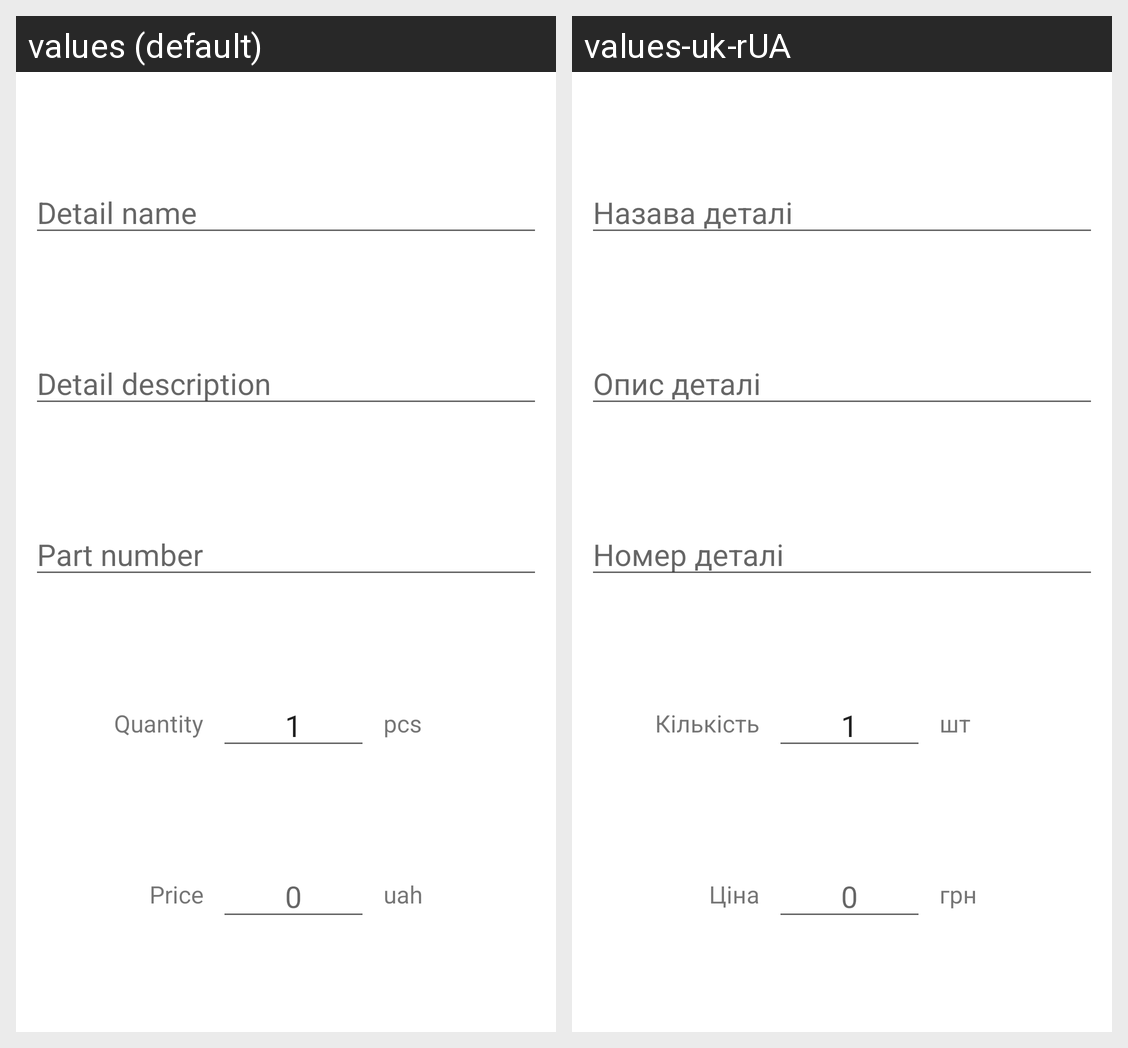

This grid shows one Android layout under two languages. Give, for every string resource on the screen, its name, the default text and each shown locale's text.
Android screen res/layout/fragment_add_dialog.xml rendered under 2 locales, left to right: values (default), values-uk-rUA. Device: Nexus 5 (rendered at 1080×1920; each locale shown at half size, 540×960, under a caption strip naming it); theme Theme.CarExpenses3.
Strings drawn on this screen, with the default value and each locale's value (text and hints the layout hard-codes, and strings that could not be matched under every locale, appear in the picture but are not listed):

hint_description
  values: Detail name
  values-uk-rUA: Назава деталі

hint_description_detail
  values: Detail description
  values-uk-rUA: Опис деталі

hint_part_number
  values: Part number
  values-uk-rUA: Номер деталі

text_quantity
  values: Quantity
  values-uk-rUA: Кількість

text_1
  values: 1
  values-uk-rUA: 1

text_quantity_title
  values: pcs
  values-uk-rUA: шт

text_price
  values: Price
  values-uk-rUA: Ціна

hint_0
  values: 0
  values-uk-rUA: 0

text_price_title
  values: uah
  values-uk-rUA: грн
